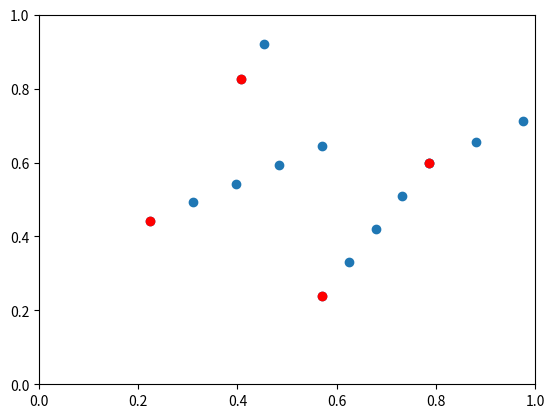

Write Python code to recreate this figure.
# -*- coding: utf-8 -*-
"""
Created on Sat Nov 18 16:43:39 2017

@author: Paweł Wojtkiewicz
"""

import math, random
from PIL import *
import matplotlib.pyplot as plt

def clip(x, amin, amax) :
     if( amin > amax ) :  return x    
     elif( x < amin ) :  return amin
     elif( x > amax ) :  return amax
     else :             return x
     

def generatePolygon(aveRadius, irregularity, spikeyness, numVerts ) :
    irregularity = clip( irregularity, 0,1 ) * 2*math.pi / numVerts
    spikeyness = clip( spikeyness, 0,1 ) * aveRadius

    # generate n angle steps
    angleSteps = []
    lower = (2*math.pi / numVerts) - irregularity
    upper = (2*math.pi / numVerts) + irregularity
    sum = 0
    for i in range(numVerts) :
        tmp = random.uniform(lower, upper)
        angleSteps.append( tmp )
        sum = sum + tmp

    # normalize the steps so that point 0 and point n+1 are the same
    k = sum / (2*math.pi)
    for i in range(numVerts) :
        angleSteps[i] = angleSteps[i] / k

    # now generate the points
    points = []
    angle = random.uniform(0, 2*math.pi)
    for i in range(numVerts) :
        r_i = random.gauss(aveRadius, spikeyness) 
        while r_i>0.4 :
            r_i = random.gauss(aveRadius, spikeyness)
        x = 0.5 + r_i*math.cos(angle)
        y = 0.5 + r_i*math.sin(angle)
        points.append((x,y))

        angle = angle + angleSteps[i]

    return points



def generatePolygonShapePoints(verts,density):
    shape_points=[]
    
    for i in range(len(verts)):
    
        shape_points.append(verts[i])
       # plt.scatter([p[0] for p in shape_points], [p[1] for p in shape_points])
       # plt.axis([0, 1, 0, 1])
       # plt.show()
    
    
        x1=verts[i][0]
        y1=verts[i][1]
    
        if i==(len(verts)-1) :
            x2=verts[0][0]
            y2=verts[0][1]
        else:          
            x2=verts[i+1][0]
            y2=verts[i+1][1]
        
     #   print(x1, y1)
      #  print(x2, y2)
        
        
        
        side_length=(((x1-x2)**2)+((y1-y2)**2))**(1/2)
        split_number=math.floor(side_length/density)
        
        if x1<x2:
            x_p=1
        else:
            x_p=-1
            
        if y1<y2:
            y_p=1
        else:
            y_p=-1    
        
        next_x=x1
        next_y=y1
        
        x_delta=((x2-x1)*x_p)/split_number
        y_delta=((y2-y1)*y_p)/split_number
        for j in range(split_number) :    
         next_x=next_x+(x_delta)
         next_y=next_y+(y_delta)
         next_point=[next_x,next_y]
         shape_points.append(next_point)
        

        
    return (shape_points)
         
      
verts = generatePolygon(aveRadius=0.3, irregularity=0.1, spikeyness=0.1, numVerts=4 )
      
sided_point_5 = generatePolygonShapePoints(verts,0.1)        
        
plt.scatter([p[0] for p in sided_point_5], [p[1] for p in sided_point_5])
plt.scatter([p[0] for p in verts], [p[1] for p in verts] ,color='red')
plt.axis([0, 1, 0, 1])
plt.show()
    
